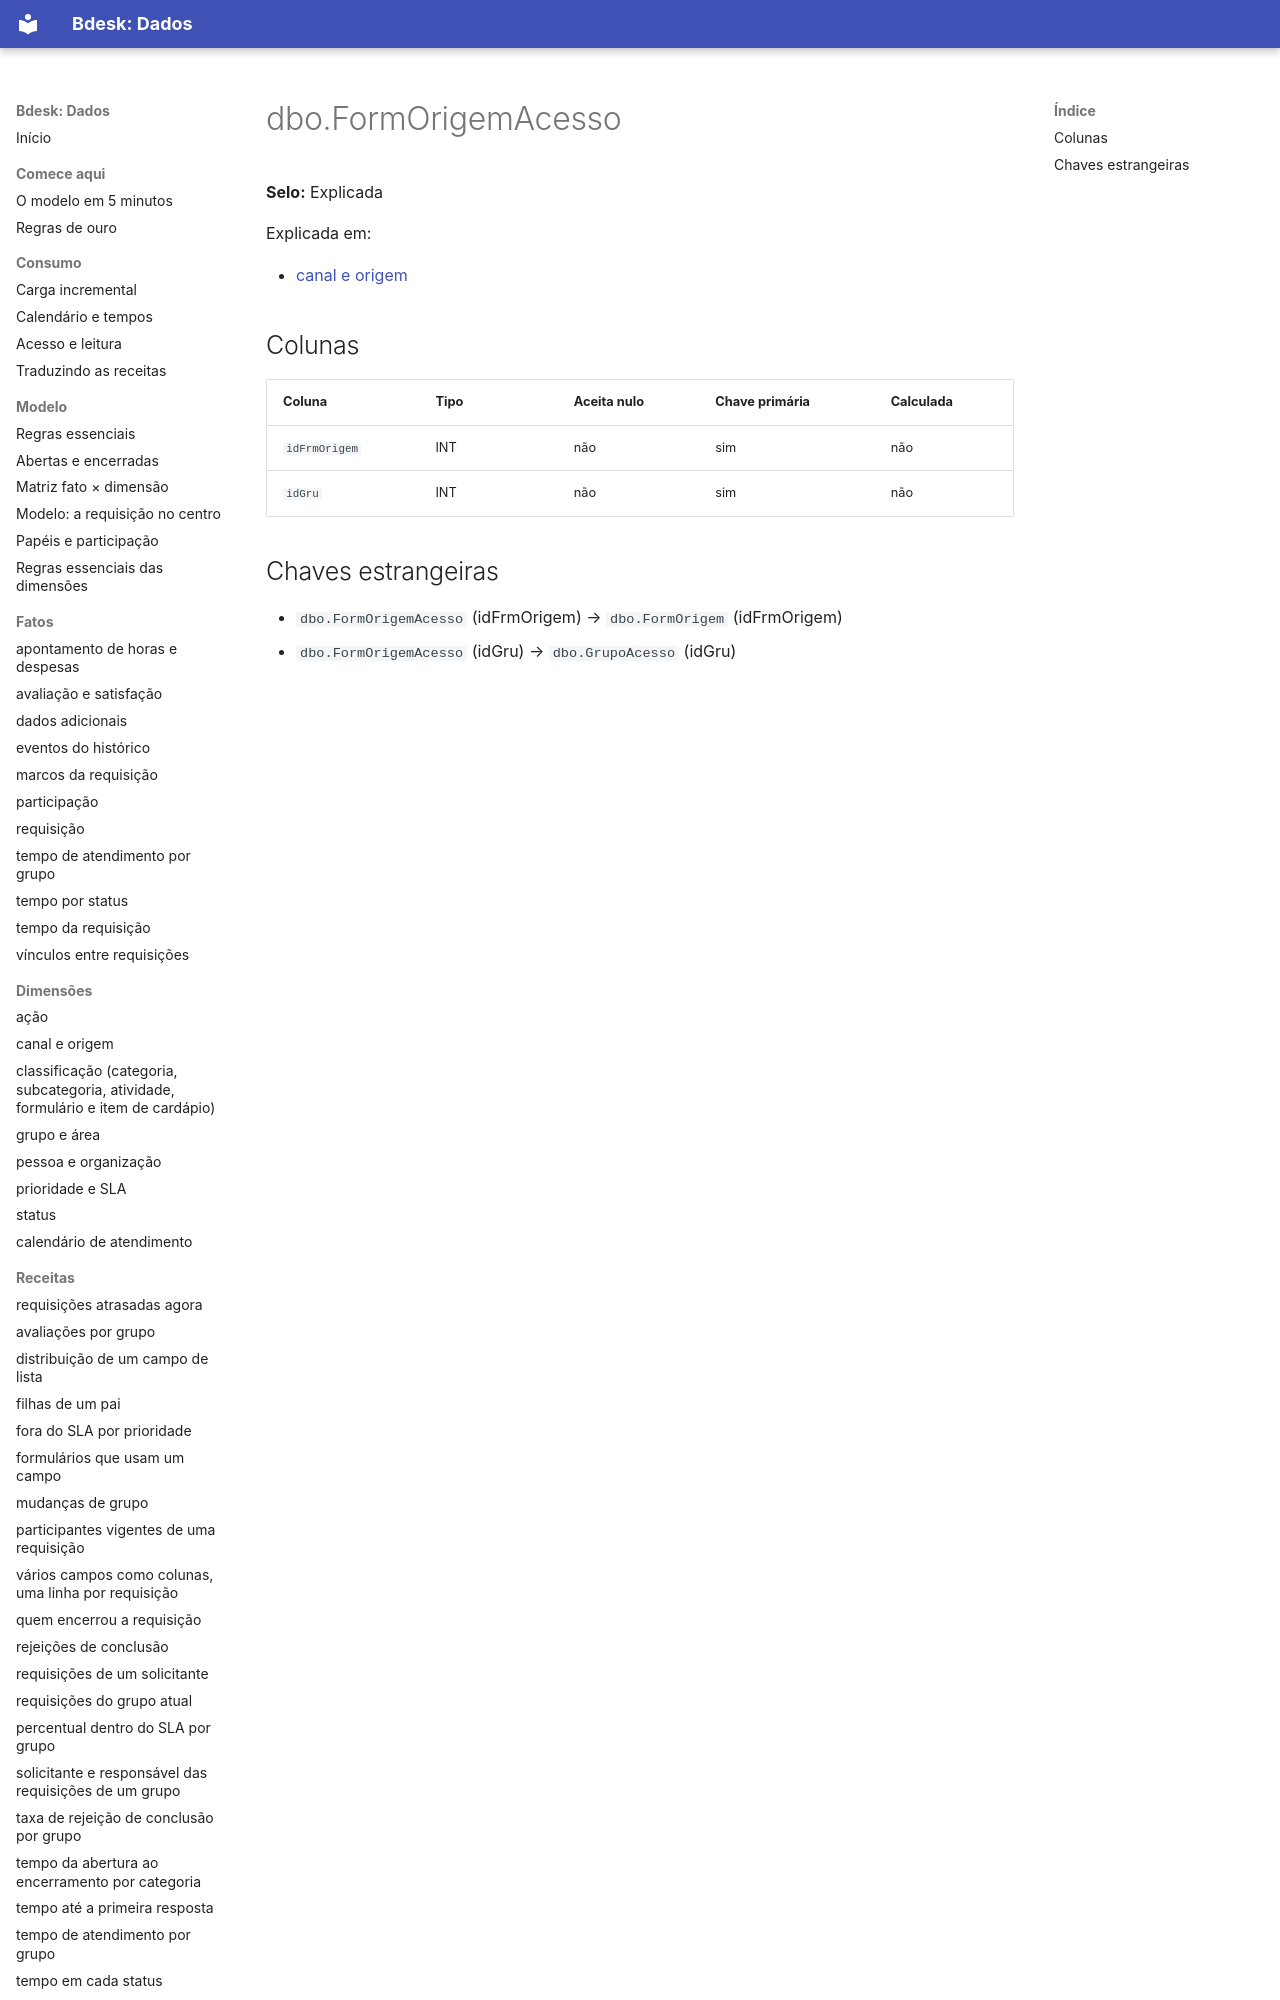

repository: bdeskapp/dados · page: dicionario/dbo-formorigemacesso/index.html · generator: mkdocs

---
gerado: sincronizacao
---

# dbo.FormOrigemAcesso

**Selo:** Explicada

Explicada em:

- [canal e origem](../dimensoes/canal-origem.md)

## Colunas

| Coluna | Tipo | Aceita nulo | Chave primária | Calculada |
|---|---|---|---|---|
| `idFrmOrigem` | INT | não | sim | não |
| `idGru` | INT | não | sim | não |
